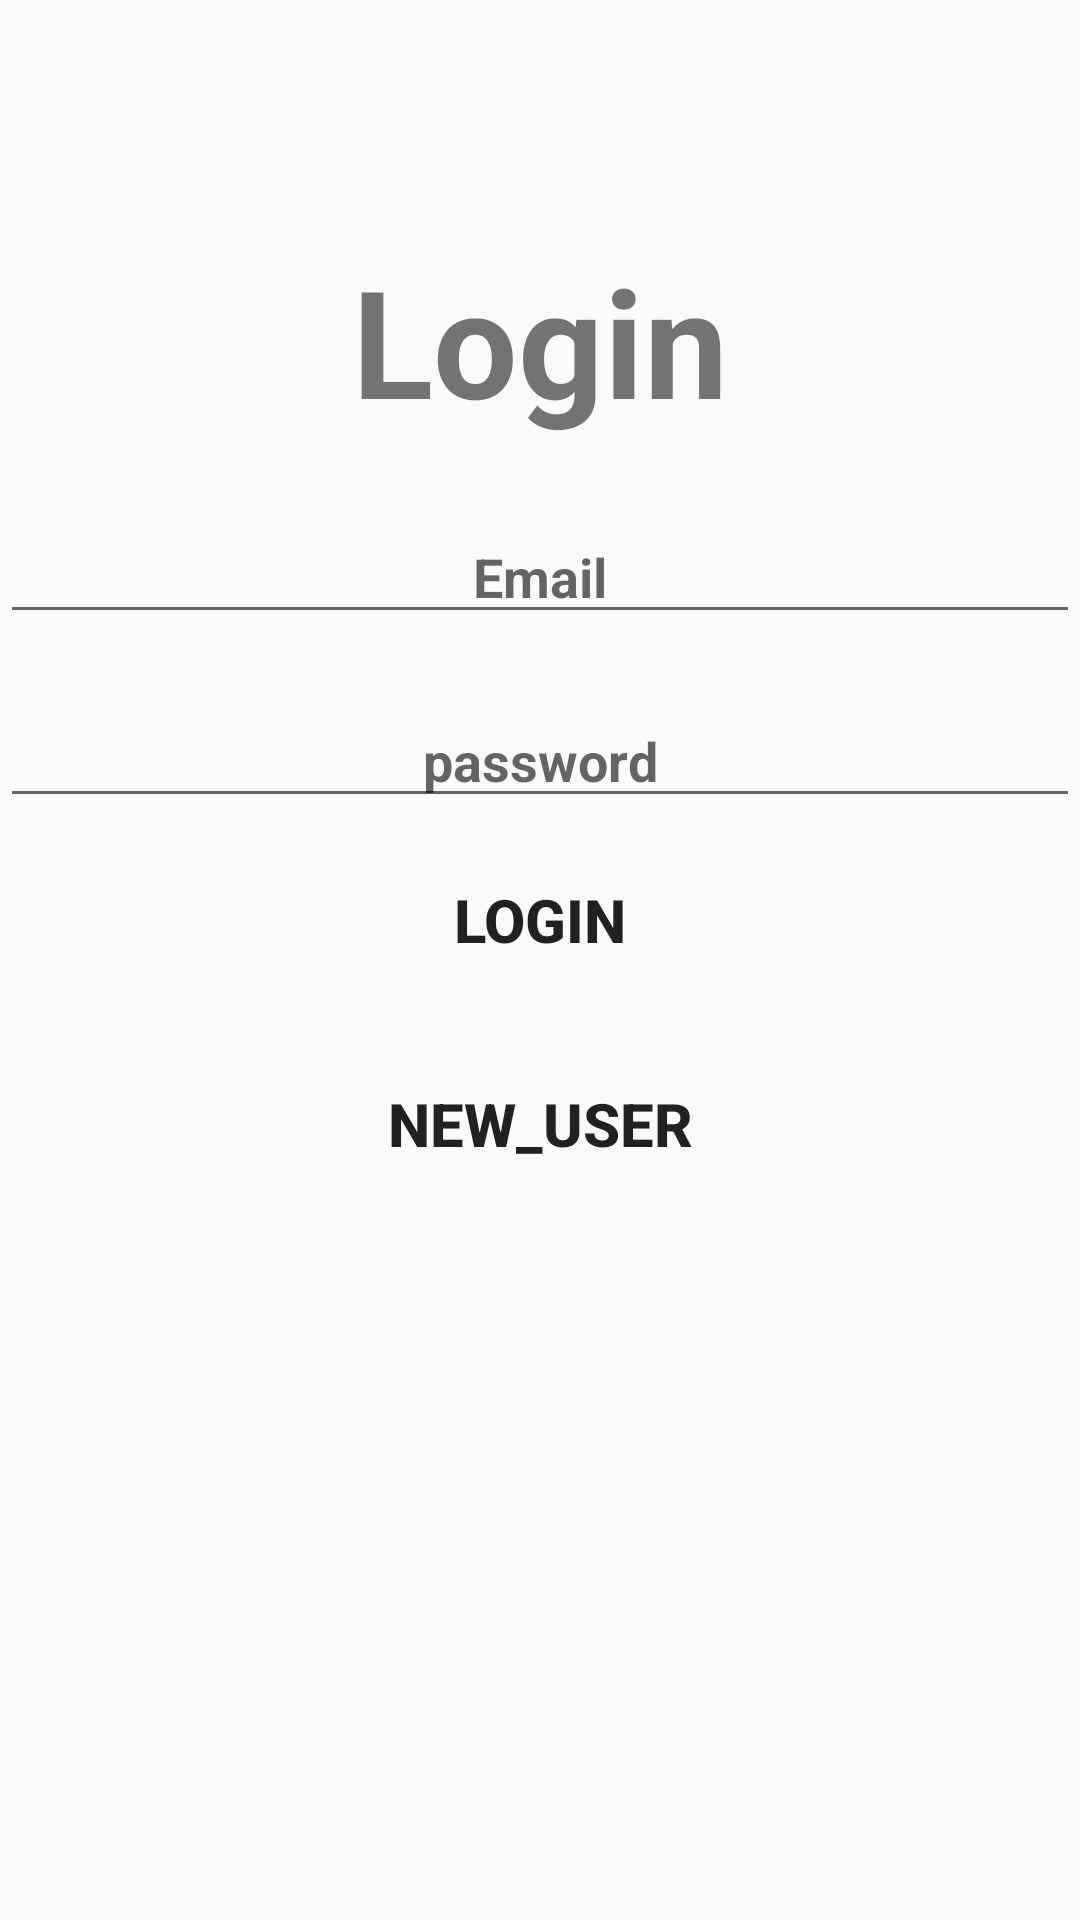

Produce the Android XML layout that renders to this screen, including the resource entries it uses.
<!-- AndroidManifest.xml: application theme AppTheme -->
<!-- res/layout/activity_login.xml -->
<?xml version="1.0" encoding="utf-8"?>
<LinearLayout xmlns:android="http://schemas.android.com/apk/res/android"
    xmlns:app="http://schemas.android.com/apk/res-auto"
    xmlns:tools="http://schemas.android.com/tools"
    android:layout_width="match_parent"
    android:layout_height="match_parent"
    android:orientation="vertical"
    tools:context=".LoginActivity">
    <TextView
        android:layout_width="match_parent"
        android:layout_height="70dp"
        android:textAlignment="center"
        android:text="Login"
        android:textSize="50dp"
        android:textStyle="bold"
        android:layout_marginTop="80dp"/>
    <EditText
        android:id="@+id/Email"
        android:layout_width="match_parent"
        android:layout_height="wrap_content"
        android:ems="10"
        android:hint="Email"
        android:layout_gravity="center"
        android:textAlignment="center"
        android:layout_marginTop="20dp"
        android:textStyle="bold"
        android:inputType="textEmailAddress" />

    <EditText
        android:id="@+id/password"
        android:layout_width="match_parent"
        android:layout_height="wrap_content"
        android:textStyle="bold"
        android:layout_marginTop="20dp"
        android:textAlignment="center"
        android:layout_gravity="center"
        android:hint="password"
        android:ems="10"
        android:inputType="numberPassword" />
    <Button
        android:layout_width="match_parent"
        android:layout_height="wrap_content"
        android:layout_marginTop="10dp"
        android:id="@+id/Login"
        android:background="@drawable/scrim"
        android:text="Login"
        android:textStyle="bold"
        android:textSize="20dp"
        android:layout_gravity="center"/>
    <Button
        android:layout_width="match_parent"
        android:layout_height="wrap_content"
        android:id="@+id/new_user"
        android:layout_marginTop="20dp"
        android:layout_gravity="center"
        android:background="@drawable/scrim"
        android:text="New_User"
        android:textStyle="bold"
        android:textSize="20dp"
       />
</LinearLayout>
<!-- resources referenced by this layout -->
<resources>
  <style name="AppTheme" parent="Theme.AppCompat.Light.DarkActionBar">
          
          <item name="colorPrimary">@color/colorPrimary</item>
          <item name="colorPrimaryDark">@color/colorPrimaryDark</item>
          <item name="colorAccent">@color/colorAccent</item>
      </style>
  <!-- not gathered from this repository: default colours our renderer supplied (Android Studio template values) -->
  <color name="colorPrimary">#FF6200EE</color>
  <color name="colorPrimaryDark">#FF3700B3</color>
  <color name="colorAccent">#FF03DAC5</color>
</resources>
